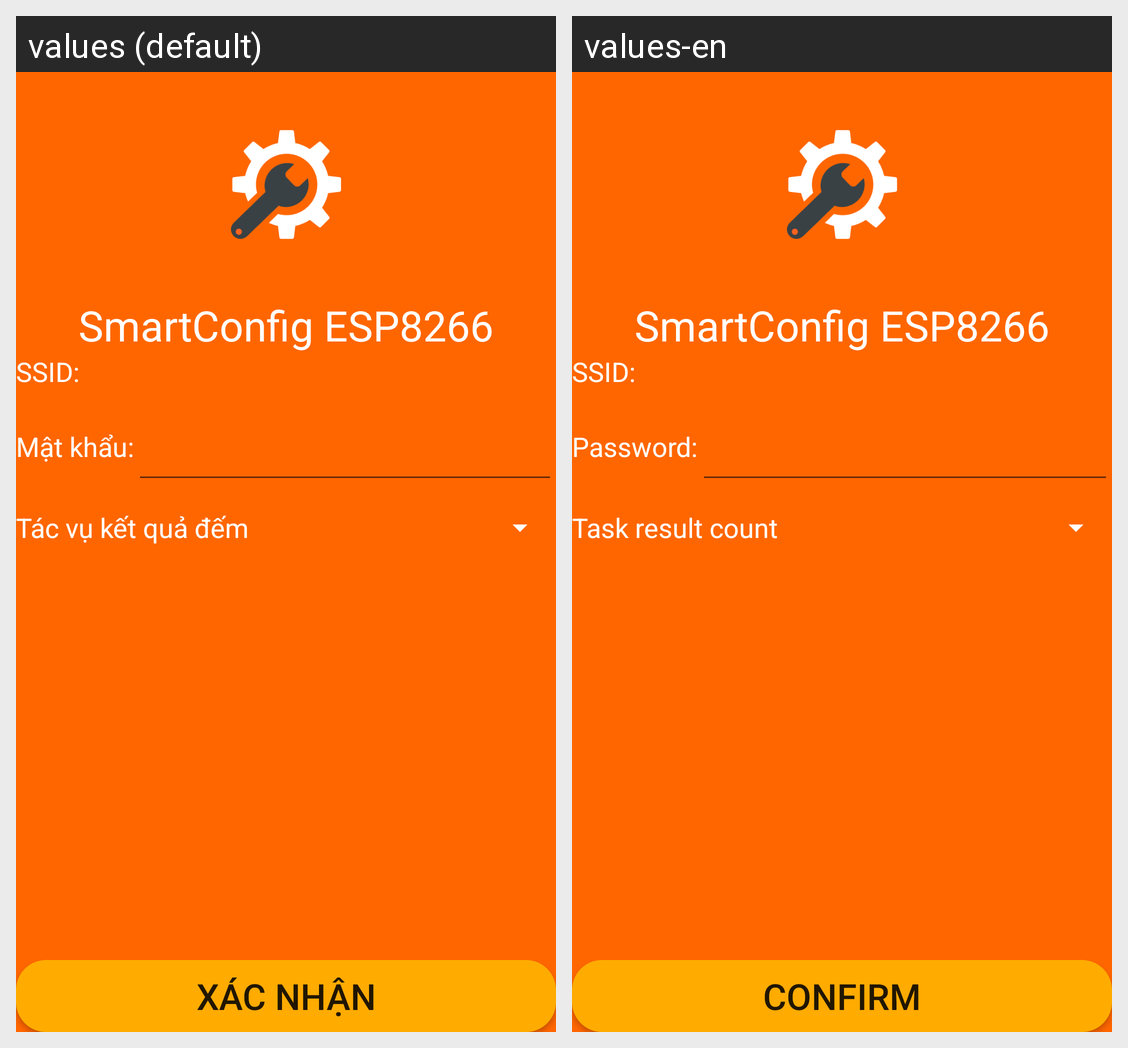

Locale-by-locale string values for the Android screen shown in this grid:
Android screen res/layout/esptouch_demo_activity.xml rendered under 2 locales, left to right: values (default), values-en. Device: Nexus 5 (rendered at 1080×1920; each locale shown at half size, 540×960, under a caption strip naming it); theme AppTheme.
Strings drawn on this screen, with the default value and each locale's value (text and hints the layout hard-codes, and strings that could not be matched under every locale, appear in the picture but are not listed):

tvApSsidTitle
  values: SSID:
  values-en: SSID:

tvPasswordTitle
  values: Mật khẩu:
  values-en: Password:

spinnerTaskResultCountTitle
  values: Tác vụ kết quả đếm
  values-en: Task result count

btnConfirmTitle
  values: Xác nhận
  values-en: Confirm
